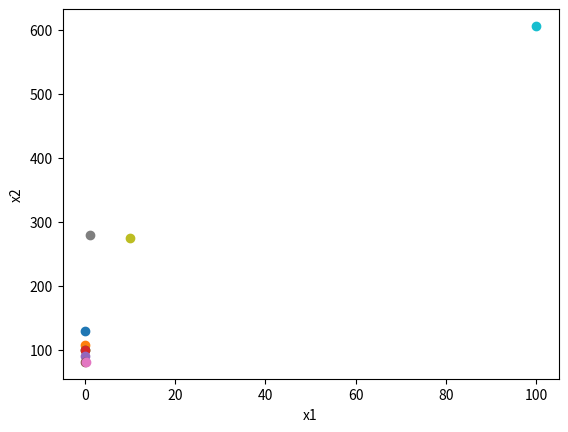

Generate this figure with matplotlib:
import matplotlib.pyplot as plt
from numpy import array
import random
import numpy as np
from math import sqrt

#f = lambda x: 4*(x[0]-3)**2 + (x[1]-2)**2
# Функция Розенброка
a, b = 1, 100
f = lambda x: (1-x[0])**2 + 100*(x[1]-x[0]**2)**2
# sliding decent mod (while)
# h = [lambda x: 25-x[0]**2-x[1]**2]
g=[]
h = [lambda x: x[0]**2 + x[1]**2 - 9* x[1] + 4.25]
def nelderMid(phi, f=lambda x: (a-x[0])**2 + b*(x[1]-x[0]**2)**2, xStart=[5,5], simpSizeCoef = 0.01):
	n = 3
	kvcf = 0
	alpha, beta, gamma = 1, (-0.5, 0.5), 2
	# Начальные точки
	xStart = array(xStart)
	x_f = ( xStart-array([0, simpSizeCoef]), None),( xStart+array([simpSizeCoef, 0]), None),( xStart+array([0, simpSizeCoef]) , None)
	
	x_f = [(p[0], f(p[0])) for p in x_f]
	kvcf += 3
	project = lambda xh, xc, teta: xh + (1+teta)*(xc-xh)

	previousF = ['*','*','*', '*', '*']
	k=0
	i=0
	thing = 0
	# превычисление (для первой итерации)
	x_f.sort(key=lambda p:p[1])
	xNew = x_f[0][0]
	while phi - f(x_f[0][0]) < 0:
		x_f.sort(key=lambda p:p[1])
		xc = (x_f[0][0]+x_f[1][0])/2

		teta = 1
		xNew = project(x_f[2][0], xc, teta)
		fNew = f(xNew)
		kvcf +=1
		if fNew<x_f[0][1]:
			teta = gamma
		elif fNew<x_f[1][1]:
			teta = alpha
		elif fNew<x_f[2][1]:
			teta = beta[1]
		else:
			teta = beta[0]
			x1 = project(x_f[0][0], x_f[1][0], teta)
			x2 = project(x_f[0][0], x_f[2][0], teta)
			x_f = [(x1,f(x1)), (x2, f(x2)), x_f[0]]
			x_f.sort(key=lambda p:p[1])
			i += 1
			kvcf += 2
			continue
			
		xNew = project(x_f[2][0], xc, teta)
		fNew = f(xNew)
		kvcf += 1
		# Проверка на зацикливание
		if fNew == previousF[-2] or fNew == previousF[-3] or fNew == previousF[-4]:
			# print("in")
			teta=beta[0]
			xNew = project(x_f[2][0], xc, teta)
			fNew = f(xNew)
			kvcf += 1
			
		x_f[2] = (xNew, fNew)
		i+=1
		if i >5000:
			return None
		previousF.append(fNew)
		x_f.sort(key=lambda p:p[1])
	x_f.sort(key=lambda p:p[1])	
	return x_f[0][0], kvcf


# Функція основного методу
def nelderMid1(f=lambda x: (a-x[0])**2 + b*(x[1]-x[0]**2)**2, xStart=[5,5], startSize=0.5, e = 10e-6):
	n = 3
	e = 10e-6
	kvcf = 0
	alpha, beta, gamma = 1, (-0.5, 0.5), 2
	# Начальные точки
	x_f = (xStart-array([startSize/2, 0]), None),(xStart+array([startSize/2, 0]), None),(xStart+array([0, sqrt(startSize**2-(startSize/2)**2)]) , None)
	# x_f = (xStart-array([0, 0.1**simpSizeCoef]), None),(xStart+array([0.1**simpSizeCoef, 0]), None),(xStart+array([0, 0.1**simpSizeCoef]) , None)
	l = [x_f[0][0], x_f[1][0], x_f[2][0]]
	kvcf +=3
	x_f = [(p[0], f(p[0])) for p in x_f]
	xc = (x_f[0][0]+x_f[1][0])/2
	# print("Начальные точки: "+" ".join(["x"+str(i+1)+" = "+str(x_f[i][0]) for i in range(3)]))

	# print(" ".join(["f"+str(i+1)+" = "+str(x_f[i][1]) for i in range(n)]))

	project = lambda xh, xc, teta: xh + (1+teta)*(xc-xh)

	previousF = ['*','*','*', '*', '*']
	k=0
	i=0
	# превычисление (для первой итерации)
	x_f.sort(key=lambda p:p[1])
	while (sum([(x_f[i][1]-f(xc))**2 for i in range(n)])/(n+1))**(0.5) > e:
		# print(str(i+1)+")")
		x_f.sort(key=lambda p:p[1])
		xc = (x_f[0][0]+x_f[1][0])/2
		# print("xl =", x_f[0][0], "xg =", x_f[1][0],"xh =", x_f[2][0])
		# print("f(xl) =", x_f[0][1], "f(xg) =", x_f[1][1],"f(xh) =", x_f[2][1])
		# print("Центр тяжести: хс =", xc)	

		teta = 1
		xNew = project(x_f[2][0], xc, teta)
		l.append(xNew)
		fNew = f(xNew)
		kvcf +=1
		# print("пробное xNew =", xNew)
		# print("пробное f(xNew) =", fNew)
		#compare
		if fNew<x_f[0][1]:
			teta = gamma
		elif fNew<x_f[1][1]:
			teta = alpha
		elif fNew<x_f[2][1]:
			teta = beta[1]
		else:
			teta = beta[0]
			x1 = project(x_f[0][0], x_f[1][0], teta)
			x2 = project(x_f[0][0], x_f[2][0], teta)
			x_f = [(x1,f(x1)), (x2, f(x2)), x_f[0]]
			kvcf +=2
			l.append(x1)
			l.append(x2)
			# print("Редукция")
			i+=1
			continue
		
		xNew = project(x_f[2][0], xc, teta)
		fNew = f(xNew)
		kvcf += 1
		l.append(xNew)
		# Проверка на зацикливание
		# print("prev", previousF[-2], "new", fNew)
		if fNew == previousF[-2] or fNew == previousF[-3] or fNew == previousF[-4]:
			# print("in")
			teta=beta[0]
			xNew = project(x_f[2][0], xc, teta)
			l.append(xNew)
			fNew = f(xNew)
			kvcf += 1
		# print("teta =", teta)
		# print("xNew =", xNew)
		# print("f(xNew) =", fNew, i)
		x_f[2] = (xNew, fNew)
		i+=1
		if i >5000:
			return 1000
		previousF.append(fNew)

	# print([l[i][0] for i in range(len(l))])
	# plt.scatter([l[i][0] for i in range(len(l))], [l[i][1] for i in range(len(l))])
	# plt.scatter(l)
	plt.xlabel('x1')
	plt.ylabel('x2')
	# plt.show()
	
	xc = (x_f[0][0]+x_f[1][0])/2
	# Критерий окончания
	# print("Критерий окончания [1/(n+1)] * sum(f(x)-f(xc))**2 = ",sum([(x_f[i][1]-f(xc))**2 for i in range(n)])/(n+1), "<e")	
	# print("колво редукций:", k)
	x_f.sort(key=lambda p:p[1])	
	# print("xl =", x_f[0][0], "xg =", x_f[1][0],"xh =", x_f[2][0])
	# print("f(xl) =", x_f[0][1], "f(xg) =", x_f[1][1],"f(xh) =", x_f[2][1])
	# print("*хmin =", x_f[0][0])
	# print("*f(хmin) =", x_f[0][1])
	# print("Начальный размер симплекса", simpSizeCoef)
	return i, kvcf

# Функція модифікації методу з випадковими коефіцієнтами
def nelderMidRand(betaRange, gammaRange, simpSizeCoef=0.01):
# Начальные точки
	xStart = array([5, 5])
	x_f = ( xStart-array([0, simpSizeCoef]), None),( xStart+array([simpSizeCoef, 0]), None),( xStart+array([0, simpSizeCoef]) , None)
	x_f = [(p[0], f(p[0])) for p in x_f]
	xc = (x_f[0][0]+x_f[1][0])/2
	startSize = (sum([(x_f[i][1]-f(xc))**2 for i in range(n)])/(n+1))**0.5
	# print("Начальные точки: "+" ".join(["x"+str(i+1)+" = "+str(x_f[i][0]) for i in range(3)]))

	# print(" ".join(["f"+str(i+1)+" = "+str(x_f[i][1]) for i in range(n)]))

	project = lambda xh, xc, teta: xh + (1+teta)*(xc-xh)

	previousF = ['*','*','*', '*', '*']
	k=0
	i=0
	# превычисление (для первой итерации)
	x_f.sort(key=lambda p:p[1])
	while (sum([(x_f[i][1]-f(xc))**2 for i in range(n)])/(n+1))**(0.5) > e:
		# print(str(i+1)+")")
		x_f.sort(key=lambda p:p[1])
		xc = (x_f[0][0]+x_f[1][0])/2
		# print("xl =", x_f[0][0], "xg =", x_f[1][0],"xh =", x_f[2][0])
		# print("f(xl) =", x_f[0][1], "f(xg) =", x_f[1][1],"f(xh) =", x_f[2][1])
		# print("Центр тяжести: хс =", xc)	

		teta = 1
		xNew = project(x_f[2][0], xc, teta)
		fNew = f(xNew)
		# print("пробное xNew =", xNew)
		# print("пробное f(xNew) =", fNew)
		# compare
		if fNew<x_f[0][1]:
			teta = random.choice(gammaRange)
		elif fNew<x_f[1][1]:
			teta = alpha
		elif fNew<x_f[2][1]:
			teta = random.choice(betaRange)
		else:
			teta = -random.choice(betaRange)
			x1 = project(x_f[0][0], x_f[1][0], teta)
			x2 = project(x_f[0][0], x_f[2][0], teta)
			x_f = [(x1,f(x1)), (x2, f(x2)), x_f[0]]
			# print("Редукция")
			i+=1
			k+=1
			continue
		
		xNew = project(x_f[2][0], xc, teta)
		fNew = f(xNew)
		# Проверка на зацикливание
		# print("prev", previousF[-2], "new", fNew)
		if fNew == previousF[-2] or fNew == previousF[-3] or fNew == previousF[-4]:
			# print("in")
			teta=beta[0]
			xNew = project(x_f[2][0], xc, teta)
			fNew = f(xNew)
		# print("teta =", teta)
		# print("xNew =", xNew)
		# print("f(xNew) =", fNew)
		x_f[2] = (xNew, fNew)
		i+=1
		if i >5000:
			return 1000
		previousF.append(fNew)

		
		
	xc = (x_f[0][0]+x_f[1][0])/2
	# Критерий окончания
	# print("Критерий окончания [1/(n+1)] * sum(f(x)-f(xc))**2 = ",sum([(x_f[i][1]-f(xc))**2 for i in range(n)])/(n+1), "<e")	
	# print("колво редукций:", k)
	x_f.sort(key=lambda p:p[1])	
	# print("xl =", x_f[0][0], "xg =", x_f[1][0],"xh =", x_f[2][0])
	# print("f(xl) =", x_f[0][1], "f(xg) =", x_f[1][1],"f(xh) =", x_f[2][1])
	# print("*хmin =", x_f[0][0])
	# print("*f(хmin) =", x_f[0][1])
	# print("Начальный размер симплекса", simpSizeCoef)
	return i	

	
# random mod
gammaRange = np.arange(2, 5, 0.5)
betaRange = np.linspace(0.7, 0.99, len(gammaRange))
# su = 0
# for i in range(100):
	# res = nelderMidRand(betaRange, gammaRange)
	# print(res)
	# su += res
	
# print('Classic result: ', nelderMid(beta, gamma))
# print('Modified result:', su/100) 
	
	

# Дослідження коефіцієнтів
# gamma = np.arange(1.1, 10, 0.2)
# beta = np.linspace(0.05, 0.999, len(gamma))
# alpha = 1
# minres, ming, minb = 1999, 10000, 9
# for b in beta:
	# for g in gamma:
		# res = nelderMid((-b, b),g)
		# if res< minres:
			# minres = res
			# ming, minb = g, b
		# if res==1000:
			# plt.scatter(b,g, 100, marker='x')
		# plt.scatter(b,g,res)
# print(minres, 'if gamma =',ming, ', beta =,', minb)
# plt.show()



# start simplex size
# coefs = np.arange(0.0000001,1, 0.0001)
rLower, rLowerS, rUpper, rUpperS  = 0, 0, 0, 0
min = 1000
# xStart=[5, 5]
sizes = [0.0000001*10**i for i in range(10)]
# sizes = np.arange(0.000001, 1.5, 0.0002)
for c in sizes:
	res = nelderMid1(startSize=c)
	# if res[1]<150:
		# rLower += 1
		# rLowerS += res[1]
	# elif res[1]>150:
		# rUpper +=1
		# rUpperS +=res[1]
	# if res[1]<min:
		# min = res[1]
	print(c, res)
	plt.scatter(c, res[1])

# print('Lower count',rLower, 'Upper count', rUpper)
# lmean = rLowerS/rLower
# umean = rUpperS/rUpper
# print('Lower mean', lmean, 'Upper mean', umean)
# plt.plot([0,3], [lmean, lmean], c='red')
# plt.plot([0,3], [umean, umean], c='red')
# plt.ylabel('КВЦФ')
# plt.xlabel('Початковий розмір симпплексу')
# plt.show()

# Дослідження модифікації з випадковими коефіцієнтами
# for c in coefs:
	# su1 = 0
	# size calc
	# xStart = array([5, 5])
	# x_f = ( xStart-array([0, c]), None),( xStart+array([c, 0]), None),( xStart+array([0, c]) , None)
	# x_f = [(p[0], f(p[0])) for p in x_f]
	# xc = (x_f[0][0]+x_f[1][0])/2
	# startSize = (sum([(x_f[i][1]-f(xc))**2 for i in range(n)])/(n+1))**0.5
	##### nelderMidRand calc
	# for i in range(5):
		# iterations = nelderMidRand(betaRange, gammaRange, c)
		# su1 += iterations
	# plt.scatter(startSize,su1/5, marker='x')
	# plt.scatter(startSize, nelderMid(c), marker='o')
# plt.legend()
# plt.show()



